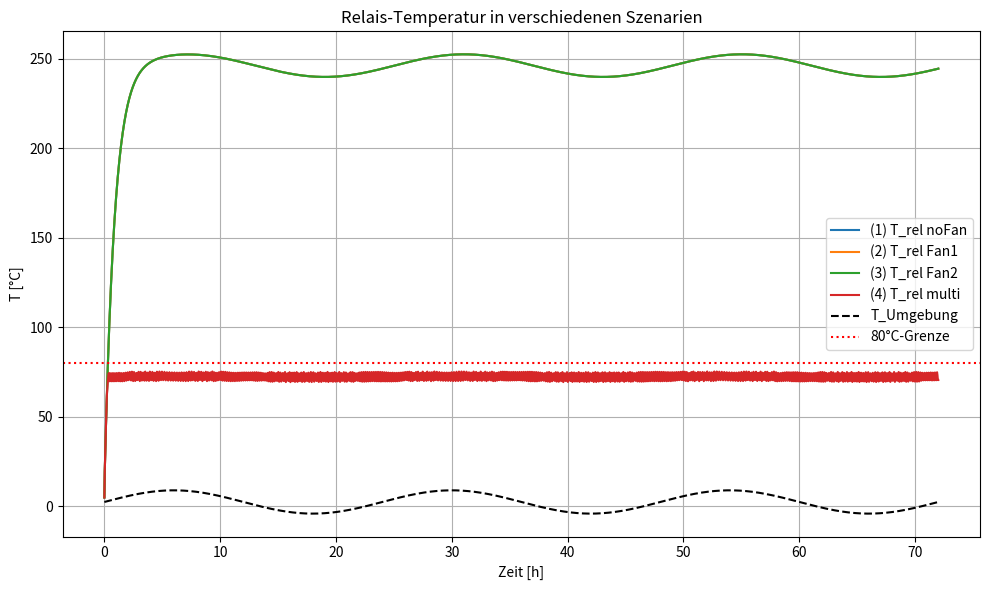
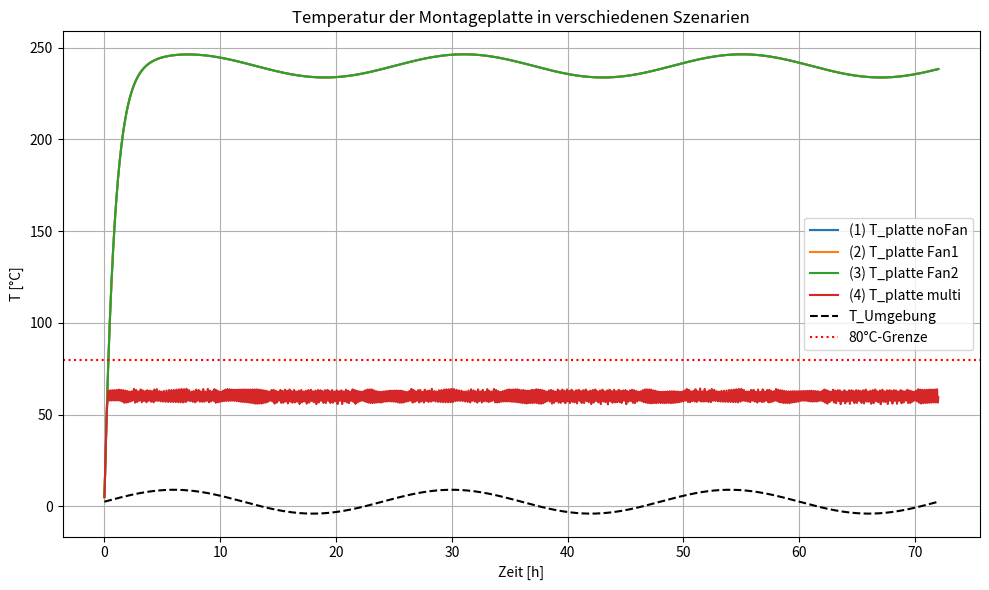
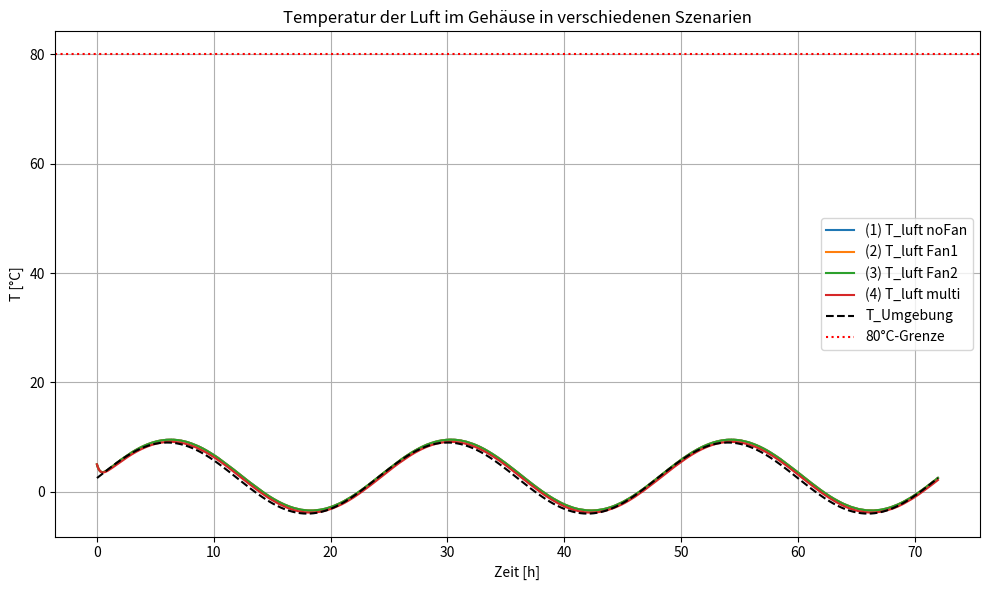
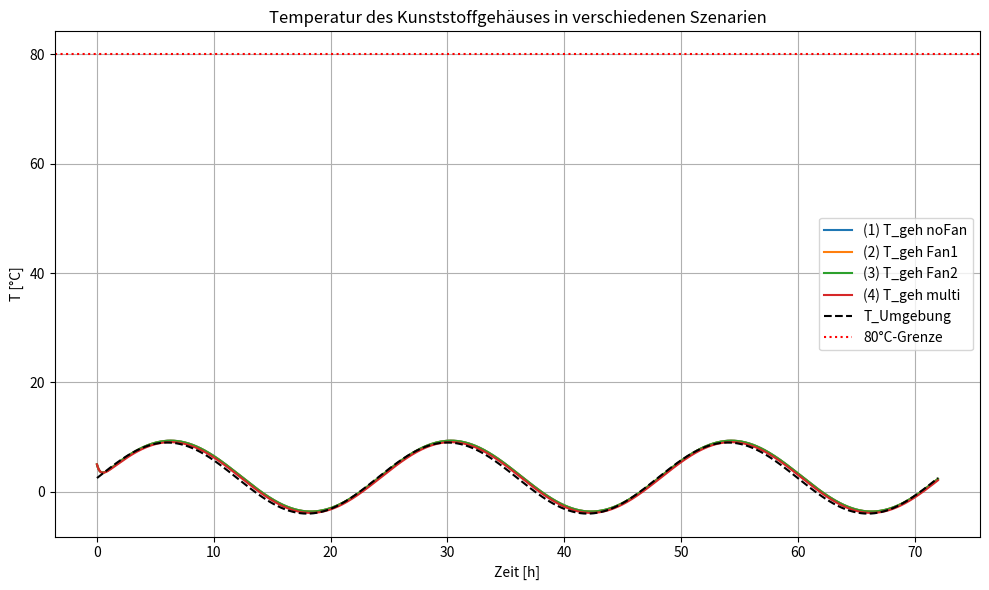

Recreate these plots in Python, in order.
"""
Donnerstag, 02.01.25
[redacted]
--------------------------------
Zweite Hausarbeit - Instationäre Wärmeleitung
"""
import numpy as np
import matplotlib.pyplot as plt
from scipy.integrate import solve_ivp

# Parameter -------------------------------------------------------------------
# Stoffeigenschaften Aluminium → Noch Quelle?/Prüfen/Temp/druck
rho_alu = 2700.0
cp_alu = 900.0
kappa_alu = 200.0

# Stoffeigenschaften Luft
rho_luft = 1.2
cp_luft = 1000.0

# Stoffeigenschaften Kunststoff
rho_kunst = 1200.0
cp_kunst = 1500.0
kappa_kunst = 0.2

# Relais, vereinfacht als Aluminium
H_rel = 0.023
B_rel = 0.0457
L_rel = 0.0584
V_rel = L_rel * B_rel * H_rel
m_rel = rho_alu * V_rel
# Oberfläche Relais, ohne Boden zur Platte, da Kontakt zur Platte
A_rel = 2 * ( B_rel * H_rel + L_rel * H_rel) + (L_rel * B_rel)

# Montageplatte, Aluminium
L_platte = 0.1
B_platte = 0.1
d_platte = 0.01
V_platte = L_platte * B_platte * d_platte
m_platte = rho_alu * V_platte
A_platte_out = L_platte * B_platte

# Luft im Gehäuse
V_luft = L_platte * B_platte * (H_rel + 25) - V_rel
m_luft = rho_luft * V_luft

# Gehäuse, Kunststoff
dicke_geh = 0.003
# Aussenfläche vom Gehäuse ohne Boden, Vereinfacht ist A_geh_out = A_geh_in
A_geh_out = 2 * (B_platte * (H_rel + 25)) + 2 * (L_platte * (H_rel + 25)) + (L_platte * B_platte)
V_geh = A_geh_out * dicke_geh
m_geh = rho_kunst * V_geh

# Wärmeübergangkoeffizenten
alpha_rel_luft = 10.0
alpha_luft_geh = 10.0
alpha_geh_out = 5.0
alpha_platte_out = 5.0

# Regelung Ventilator
use_regelung = False
track_fan_power = False
fan_power = 0.0 # Aktuelle Ventilatorleistung
fan_alpha = 0.0 # Akteller Wert
fan_power1 = 100.0
fan_alpha1 = 30.0
fan_power2 = 250.0
fan_alpha2 = 60.0
# Temperaturen, wann sich der Ventilator einschaltet
fan_stage = 0
T_stage1_on = 60.0
T_stage1_off = 55.0
T_stage2_on = 75.0
T_stage2_off = 70.0


# Weitere
Q_rel = 30.0  # 30 W Verlustleistung
R_th_RP = 0.5  # Kontaktwiderstand Relais-Platte ->?????? Wofür?, oder perfekt annehmen
t_end = 72*3600 # Simululationszeit
steps = 2000 # Berechnungsschritte


# Parameter-Dictonary
params_dict = {
    "m_rel": m_rel, "cp_alu": cp_alu,
    "m_platte": m_platte, "cp_P": cp_alu,
    "m_luft": m_luft, "cp_luft": cp_luft,
    "m_geh": m_geh, "cp_kunst": cp_kunst,

    "alpha_rel_luft": alpha_rel_luft,
    "alpha_luft_geh": alpha_luft_geh,
    "alpha_geh_out": alpha_geh_out,
    "alpha_platte_out": alpha_platte_out,

    "Q_rel": Q_rel,
    "R_th_RP": R_th_RP,

    "A_rel": A_rel,
    "A_platte_out": A_platte_out,
    "A_geh_out": A_geh_out,

    "use_regelung": use_regelung,
    "track_fan_power": track_fan_power,
    "fan_power": fan_power,
    "fan_alpha": fan_alpha,
    "fan_power1": fan_power1,
    "fan_alpha1": fan_alpha1,
    "fan_power2": fan_power2,
    "fan_alpha2": fan_alpha2,
    "fan_stage": fan_stage,
    "T_stage1_on": T_stage1_on,
    "T_stage1_off": T_stage1_off,
    "T_stage2_on": T_stage2_on,
    "T_stage2_off": T_stage2_off,

}


# Funktionen -------------------------------------------------------------------------
def biot_number(alpha, L_char, kappa):
    """
    Berechnet die Biot-Zahl: Bi = alpha * L_char / kappa.
    alpha: Wärmeübergangskoeffizienten
	L_char: charakteristische Länge
	kappa: Wärmeleitfähigkeit
    """
    return alpha * L_char / kappa

def check_biot(name, alpha, L_char, kappa):
    """
    Prüft die Biot-Zahl, denn für die Methode der Blockkapazitäten (lumped capacity analysis)
    sollte Bi << 1 sein, daher die Bedingung Bi =< 0.1
    """
    bi = biot_number(alpha, L_char, kappa)
    if bi >= 0.1:
        print(f"[WARNUNG] {name}: Biot-Zahl = {bi:.3f} (>= 0.1) -> "
              f"Methode der Blockkapazitäten evtl. ungenau.")
    else:
        print(f"[OK] {name}: Biot-Zahl = {bi:.3f} < 0.1.")

def T_umgebung_sinus(t):
    """
    Simulieren der Temperature der Umgebung nach einer Sinusfunktion.
    Zeit wird in Sekunden übergeben
    y=A*sin(B*t+C)+D
    """
    T_umgebung_max = 9
    T_umgebung_min = -4
    A = (T_umgebung_max - T_umgebung_min) / 2
    B = 2*np.pi/24 # Eine Welle ist 24h lang
    # C=0, keine Phasenverschiebung
    D = (T_umgebung_max + T_umgebung_min) / 2
    hours = t / 3600.0
    return A * np.sin(hours * B) + D

def energiebilanzen(t, y, params):
    """
    Energiebilanzen und Wärmeströme aufstellen
    t: Zeit
    y: Temperaturen
    params: Parameter
    """
    T_rel, T_platte, T_luft, T_geh = y
    T_u = T_umgebung_sinus(t)

    if params["use_regelung"]:
        fan_stage = params["fan_stage"]
        T_stage1_on   = params["T_stage1_on"]
        T_stage1_off  = params["T_stage1_off"]
        T_stage2_on   = params["T_stage2_on"]
        T_stage2_off  = params["T_stage2_off"]

        # Regelungslogik
        if fan_stage == 0:
            if T_rel > T_stage1_on:
                fan_stage = 1
        elif fan_stage == 1:
            if T_rel > T_stage2_on:
                fan_stage = 2
            elif T_rel < T_stage1_off:
                fan_stage = 0
        elif fan_stage == 2:
            if T_rel < T_stage2_off:
                fan_stage = 1

        params["fan_stage"] = fan_stage

        if fan_stage == 0:
            alpha_platte_out = params["alpha_platte_out"]
            params["fan_power"] = 0.0
        elif fan_stage == 1:
            alpha_platte_out = params["fan_alpha1"]
            params["fan_power"] = params["fan_power1"]
        else: # fan_stage == 2
            alpha_platte_out = params["fan_alpha2"]
            params["fan_power"] = params["fan_power2"]

    else:
        # Keine Regelung
        alpha_platte_out = params["alpha_platte_out"]
        params["fan_power"] = params["fan_power"]

    # Wärmeströme -----------------------------------------------
    # Relais, gibt nur Wärme ab an die Luft und an die Platte
    Q_rel_platte = (T_rel - T_platte) / params["R_th_RP"]
    Q_rel_luft = params["alpha_rel_luft"] * params["A_rel"] * (T_rel - T_luft)
    dT_rel_dt = ( params["Q_rel"] - Q_rel_luft - Q_rel_platte ) / ( params["m_rel"] * params["cp_alu"] )

    # Platte, Wärmezufuhr von dem Relais und Abfuhr in die Umgebung
    Q_platte_u = alpha_platte_out * params["A_platte_out"] * (T_platte - T_u)
    dT_platte_dt = ( Q_rel_platte - Q_platte_u ) / ( params["m_platte"]*params["cp_alu"] )

    # Luft, Wärmezufuhr von dem Relais und Abfuhr zum Gehäuse
    Q_luft_geh = params["alpha_luft_geh"] * params["A_geh_out"] * (T_luft - T_geh)
    dT_luft_dt = ( Q_rel_luft - Q_luft_geh ) / ( params["m_luft"]*params["cp_luft"] )

    # Gehäuse, Wärmezufuhr von der Luft und Abfuhr in die Umgebung
    Q_geh_u = params["alpha_geh_out"] * params["A_geh_out"] * (T_geh - T_u)
    dT_geh_dt = ( Q_luft_geh - Q_geh_u ) / ( params["m_geh"]*params["cp_kunst"] )

    return [dT_rel_dt, dT_platte_dt, dT_luft_dt, dT_geh_dt]

def berechnung(params, t_end=t_end, steps=steps):
    """
    Löst, die Wärmebilanzen und gibt zeiten und Temeraturarrays zurück
    """
    # Anfangswerte: 5°C
    y0 = [5.0, 5.0, 5.0, 5.0]
    t_eval = np.linspace(0, t_end, steps)

    if params.get("track_fan_power"):
        params["fan_power_array"] = []

    def store_fan_power(t,y):
        if params.get("track_fan_power"):
            # Aktuelle Ventilatorleistung ablesen und in fan_power_array eintragen
            params["fan_power_array"].append((t, params["fan_power"]))

    def berechnung_mit_tracking(t,y):
        store_fan_power(t,y)
        return energiebilanzen(t, y, params)

    # Solve
    sol = solve_ivp(
        fun=berechnung_mit_tracking,
        t_span=(0, t_end),
        y0=y0,
        t_eval=t_eval,
        method="RK45",
        max_step=10.0
    )

    # Letzten Punkt nochmals speichern
    store_fan_power(sol.t[-1], sol.y[:, -1])

    return sol.t, sol.y[0], sol.y[1], sol.y[2], sol.y[3]


# Hauptberechnung -------------------------------------------------------------------------
# Biot-Zahl-Prüfung
# Die Characterristische Länge für die Biot-Zahl ist, das Volumen durch die Fläche
Lc_rel = V_rel / A_rel
Lc_geh = V_geh / A_geh_out
check_biot("Relais", alpha_rel_luft, Lc_rel, kappa_alu)
check_biot("Platte", alpha_platte_out, d_platte, kappa_alu)
check_biot("Gehäusewand", alpha_geh_out, Lc_geh, kappa_kunst)

# Szenarien -----------
# (1) Ohne Ventilator
scenario_no_fan = params_dict.copy()
scenario_no_fan["use_regelung"] = False
scenario_no_fan["fan_alpha"] = alpha_platte_out
scenario_no_fan["fan_power"] = 0.0

# (2) Ventilator Stufe 1 (dauerhaft)
scenario_fan1 = params_dict.copy()
scenario_fan1["use_regelung"] = False
scenario_fan1["fan_alpha"] = fan_alpha1
scenario_fan1["fan_power"] = fan_power1

# (2) Ventilator Stufe 2 (dauerhaft)
scenario_fan2 = params_dict.copy()
scenario_fan2["use_regelung"] = False
scenario_fan2["fan_alpha"] = fan_alpha2
scenario_fan2["fan_power"] = fan_power2

# (4) Regelung
scenario_regel = params_dict.copy()
scenario_regel["use_regelung"] = True
scenario_regel["fan_stage"] = 0
scenario_regel["track_fan_power"] = True

# Berechnung
print("\n=== (1) Ohne Ventilator ===")
t_nf, T_rel_nf, T_platte_nf, T_luft_nf, T_geh_nf = berechnung(scenario_no_fan, t_end, steps)

print("\n=== (2) Ventilator Stufe 1 ===")
t_f1, T_rel_f1, T_platte_f1, T_luft_f1, T_geh_f1 = berechnung(scenario_fan1, t_end, steps)

print("\n=== (3) Ventilator Stufe 2 ===")
t_f2, T_rel_f2, T_platte_f2, T_luft_f2, T_geh_f2 = berechnung(scenario_fan2, t_end, steps)

print("\n=== (4) Mehrstufige Regelung ===")
t_regel, T_rel_regel, T_platte_regel, T_luft_regel, T_geh_regel = berechnung(scenario_regel, t_end, steps)

# Ventilator Energie --------
#  Ohne Ventilator
E_fan_nf = 0.0  # 0 W

# Ventilator Stufe 1 (dauerhaft)
E_fan_f1_Wh = 100.0 * 72  # 100 W * 72h
E_fan_f1_kWh = E_fan_f1_Wh / 1000.0

# Ventilator Stufe 2 (dauerhaft)
E_fan_f2_Wh = 250.0 * 72  # 250 W * 72h
E_fan_f2_kWh = E_fan_f2_Wh / 1000.0

# (4) Regelung
fan_array = scenario_regel["fan_power_array"]  # Liste von (t, fan_power)
E_fan_sum_J = 0.0

# Energie summieren
for i in range(len(fan_array) - 1):
    t_i, p_i = fan_array[i]
    t_ip1, _ = fan_array[i + 1]
    dt_i = t_ip1 - t_i  # Zeitdifferenz
    E_fan_sum_J += p_i * dt_i  # p_i [W], dt_i [s]

E_fan_regel_Wh = E_fan_sum_J / 3600.0
E_fan_regel_kWh = E_fan_regel_Wh / 1000.0

print("\nVentilator-Energie:")
print(f"  (1) Ohne Ventilator:        {E_fan_nf:.3f} kWh")
print(f"  (2) Stufe 1 (dauer):        {E_fan_f1_kWh:.3f} kWh")
print(f"  (3) Stufe 2 (dauer):        {E_fan_f2_kWh:.3f} kWh")
print(f"  (4) Mehrstufige Regelung:   {E_fan_regel_kWh:.3f} kWh")

# Plotten ----------
dt = t_nf[1] - t_nf[0]  # Zeitschrittabstand (konstant)
#  Plot 1: Relais-Temperatur
plt.figure(figsize=(10,6))
plt.plot(t_nf/3600,  T_rel_nf,  label="(1) T_rel noFan")
plt.plot(t_f1/3600,  T_rel_f1,  label="(2) T_rel Fan1")
plt.plot(t_f2/3600,  T_rel_f2,  label="(3) T_rel Fan2")
plt.plot(t_regel/3600, T_rel_regel, label="(4) T_rel multi")

T_u_plot = [T_umgebung_sinus(ti) for ti in t_nf]
plt.plot(t_nf/3600, T_u_plot, 'k--', label="T_Umgebung")
plt.axhline(80, color='r', ls=':', label="80°C-Grenze")

plt.title("Relais-Temperatur in verschiedenen Szenarien")
plt.xlabel("Zeit [h]")
plt.ylabel("T [°C]")
plt.legend()
plt.grid(True)
plt.tight_layout()

# Plot 2: Montageplatte
plt.figure(figsize=(10,6))
plt.plot(t_nf/3600,  T_platte_nf,  label="(1) T_platte noFan")
plt.plot(t_f1/3600,  T_platte_f1,  label="(2) T_platte Fan1")
plt.plot(t_f2/3600,  T_platte_f2,  label="(3) T_platte Fan2")
plt.plot(t_regel/3600, T_platte_regel, label="(4) T_platte multi")
plt.plot(t_nf/3600, T_u_plot, 'k--', label="T_Umgebung")
plt.axhline(80, color='r', ls=':', label="80°C-Grenze")
plt.title("Temperatur der Montageplatte in verschiedenen Szenarien")
plt.xlabel("Zeit [h]")
plt.ylabel("T [°C]")
plt.legend()
plt.grid(True)
plt.tight_layout()

# Plot 3: Luft im Gehäuse
plt.figure(figsize=(10,6))
plt.plot(t_nf/3600,  T_luft_nf,  label="(1) T_luft noFan")
plt.plot(t_f1/3600,  T_luft_f1,  label="(2) T_luft Fan1")
plt.plot(t_f2/3600,  T_luft_f2,  label="(3) T_luft Fan2")
plt.plot(t_regel/3600, T_luft_regel, label="(4) T_luft multi")
plt.plot(t_nf/3600, T_u_plot, 'k--', label="T_Umgebung")
plt.axhline(80, color='r', ls=':', label="80°C-Grenze")
plt.title("Temperatur der Luft im Gehäuse in verschiedenen Szenarien")
plt.xlabel("Zeit [h]")
plt.ylabel("T [°C]")
plt.legend()
plt.grid(True)
plt.tight_layout()

# Plot 4: Kunststoffgehäuse (T_G) ---
plt.figure(figsize=(10,6))
plt.plot(t_nf/3600,  T_geh_nf,  label="(1) T_geh noFan")
plt.plot(t_f1/3600,  T_geh_f1,  label="(2) T_geh Fan1")
plt.plot(t_f2/3600,  T_geh_f2,  label="(3) T_geh Fan2")
plt.plot(t_regel/3600, T_geh_regel, label="(4) T_geh multi")
plt.plot(t_nf/3600, T_u_plot, 'k--', label="T_Umgebung")
plt.axhline(80, color='r', ls=':', label="80°C-Grenze")
plt.title("Temperatur des Kunststoffgehäuses in verschiedenen Szenarien")
plt.xlabel("Zeit [h]")
plt.ylabel("T [°C]")
plt.legend()
plt.grid(True)
plt.tight_layout()

plt.show()
